Image classification data set "FOD" (pardhu-inst/FOD_Dataset on GitHub). Class labels (3): concrete, metal, plastic.

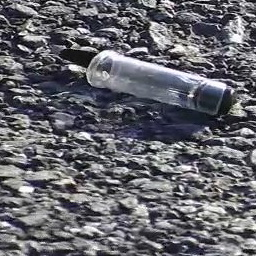
Label: plastic

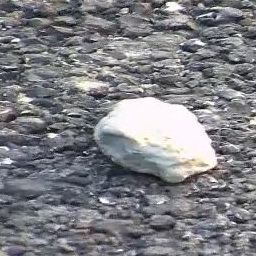
Label: concrete

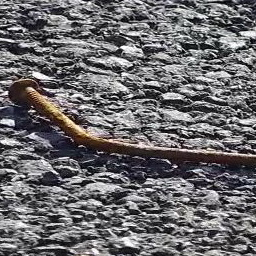
Label: metal

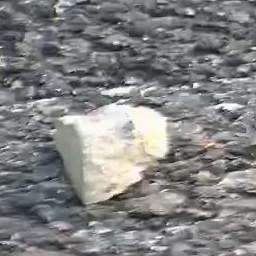
Label: concrete

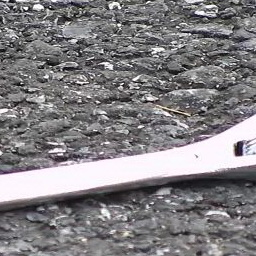
Label: metal

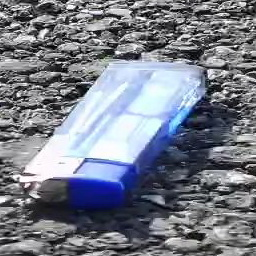
Label: plastic
